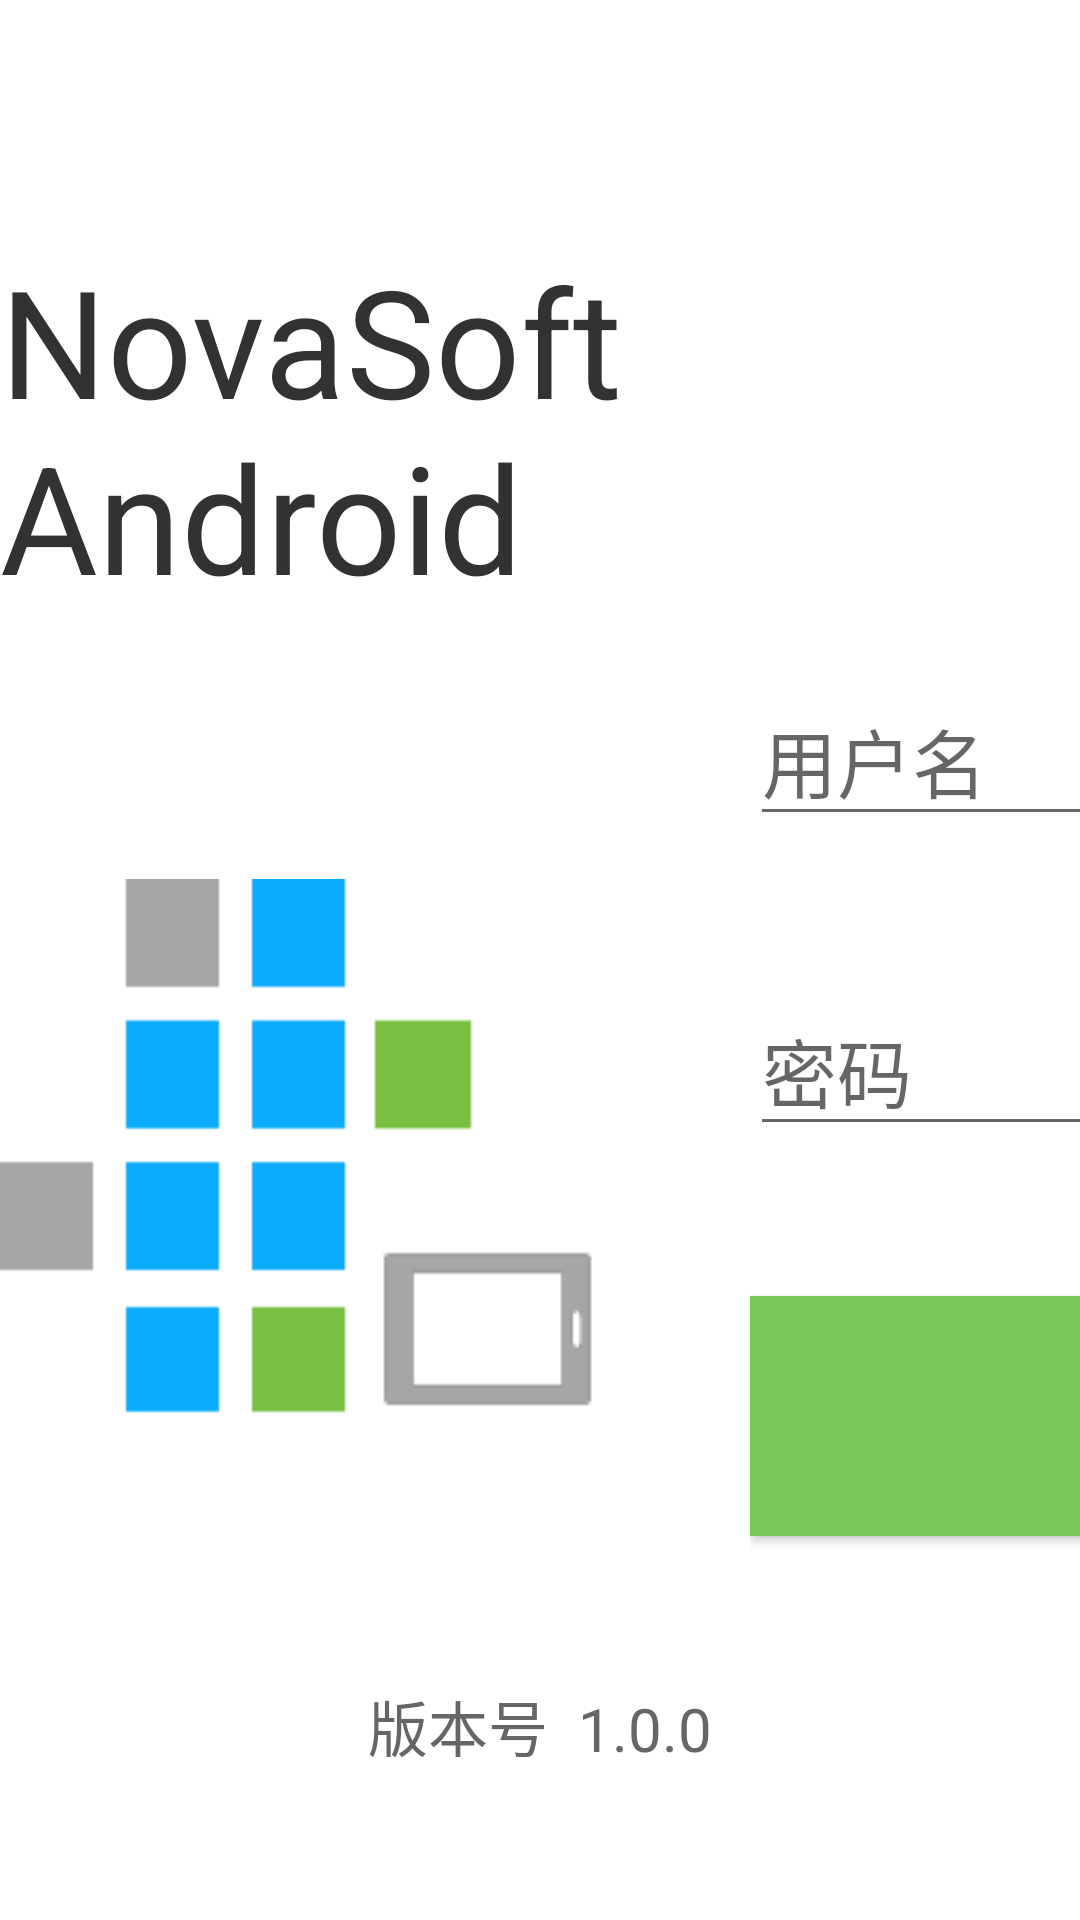

Write the Android layout XML for this screen, with the resource values it uses.
<!-- AndroidManifest.xml: application theme NoStatusTheme -->
<!-- res/layout/activity_login.xml -->
<?xml version="1.0" encoding="utf-8"?>
<LinearLayout xmlns:android="http://schemas.android.com/apk/res/android"
    xmlns:app="http://schemas.android.com/apk/res-auto"
    xmlns:tools="http://schemas.android.com/tools"
    android:layout_width="match_parent"
    android:layout_height="match_parent"
    android:background="@color/white"
    android:gravity="center_horizontal"
    android:orientation="vertical"
    tools:context=".ui.LoginActivity">

    <TextView
        android:id="@+id/tv_title"
        android:layout_width="wrap_content"
        android:layout_height="wrap_content"
        android:layout_marginTop="@dimen/dp_80"
        android:text="@string/title"
        android:textColor="@color/black"
        android:textSize="@dimen/dimen_50" />


    <LinearLayout
        android:layout_width="wrap_content"
        android:layout_height="match_parent"
        android:layout_marginTop="@dimen/dimen_20"
        android:layout_weight="1"
        android:gravity="center_vertical">

        <ImageView
            android:layout_width="@dimen/dp_200"
            android:layout_height="@dimen/dp_200"
            android:background="@mipmap/login_logo" />


        <LinearLayout
            android:layout_width="@dimen/dp_500"
            android:layout_height="wrap_content"
            android:layout_marginLeft="@dimen/dimen_50"
            android:orientation="vertical">

            <EditText
                android:id="@+id/et_name"
                android:layout_width="match_parent"
                android:layout_height="wrap_content"
                android:hint="@string/username"
                android:textSize="@dimen/dimen_25" />

            <EditText
                android:id="@+id/et_psd"
                android:layout_width="match_parent"
                android:layout_height="wrap_content"
                android:layout_marginTop="@dimen/dimen_50"
                android:hint="@string/password"
                android:textSize="@dimen/dimen_25" />

            <Button
                android:id="@+id/btn_login"
                android:layout_width="match_parent"
                android:layout_height="80dp"
                android:layout_marginTop="@dimen/dimen_50"
                android:background="@color/green"
                android:text="@string/login"
                android:textColor="@color/white"
                android:textSize="@dimen/dimen_30" />

            <RelativeLayout
                android:layout_width="match_parent"
                android:layout_height="@dimen/dp_90"
                android:layout_marginTop="@dimen/dimen_30">

                <TextView
                    android:id="@+id/tv_forget_name"
                    android:layout_width="wrap_content"
                    android:layout_height="match_parent"
                    android:gravity="center_vertical"
                    android:text="@string/forget_name"
                    android:textColor="@color/blue"
                    android:textSize="@dimen/dimen_20" />

                <TextView
                    android:id="@+id/tv_forget_psd"
                    android:layout_width="wrap_content"
                    android:layout_height="match_parent"
                    android:layout_alignParentRight="true"
                    android:gravity="center_vertical"
                    android:text="@string/forget_psd"
                    android:textColor="@color/blue"
                    android:textSize="@dimen/dimen_20" />


            </RelativeLayout>

        </LinearLayout>


    </LinearLayout>

    <LinearLayout
        android:layout_width="wrap_content"
        android:layout_height="wrap_content"
        android:layout_marginBottom="@dimen/dimen_50">

        <TextView
            android:layout_width="wrap_content"
            android:layout_height="wrap_content"
            android:text="@string/version"
            android:textColor="@color/statusbar_black"
            android:textSize="@dimen/dimen_20" />

        <TextView
            android:id="@+id/tv_version"
            android:layout_width="wrap_content"
            android:layout_height="wrap_content"
            android:layout_marginLeft="@dimen/dimen_10"
            android:text="1.0.0"
            android:textColor="@color/statusbar_black"
            android:textSize="@dimen/dimen_20" />

    </LinearLayout>


</LinearLayout>
<!-- resources referenced by this layout -->
<resources>
  <color name="black">#323232</color>
  <color name="blue">#5197a0</color>
  <color name="green">#79c95a</color>
  <color name="statusbar_black">#666666</color>
  <color name="white">#ffffff</color>
  <dimen name="dimen_10">10.0dip</dimen>
  <dimen name="dimen_20">20.0dip</dimen>
  <dimen name="dimen_25">25.0dip</dimen>
  <dimen name="dimen_30">30.0dip</dimen>
  <dimen name="dimen_50">50.0dip</dimen>
  <dimen name="dp_200">200.0dip</dimen>
  <dimen name="dp_500">500.0dip</dimen>
  <dimen name="dp_80">80.0dip</dimen>
  <dimen name="dp_90">90.0dip</dimen>
  <!-- mipmap login_logo: png bitmap (mipmap-xhdpi, 852 bytes) -->
  <string name="forget_name">忘记用户名</string>
  <string name="forget_psd">忘记密码</string>
  <string name="login">登录</string>
  <string name="password">密码</string>
  <string name="title">NovaSoft Android</string>
  <string name="username">用户名</string>
  <string name="version">版本号</string>
  <style name="NoStatusTheme" parent="AppTheme">
          <item name="windowNoTitle">true</item>
          <item name="android:windowFullscreen">true</item>
      </style>
  <style name="AppTheme" parent="Theme.AppCompat.Light.DarkActionBar">
          
          <item name="colorPrimary">@color/colorPrimary</item>
          <item name="colorPrimaryDark">@color/colorPrimaryDark</item>
          <item name="colorAccent">@color/colorAccent</item>
      </style>
  <color name="colorPrimary">#6200EE</color>
  <color name="colorPrimaryDark">#3700B3</color>
  <color name="colorAccent">#03DAC5</color>
</resources>
